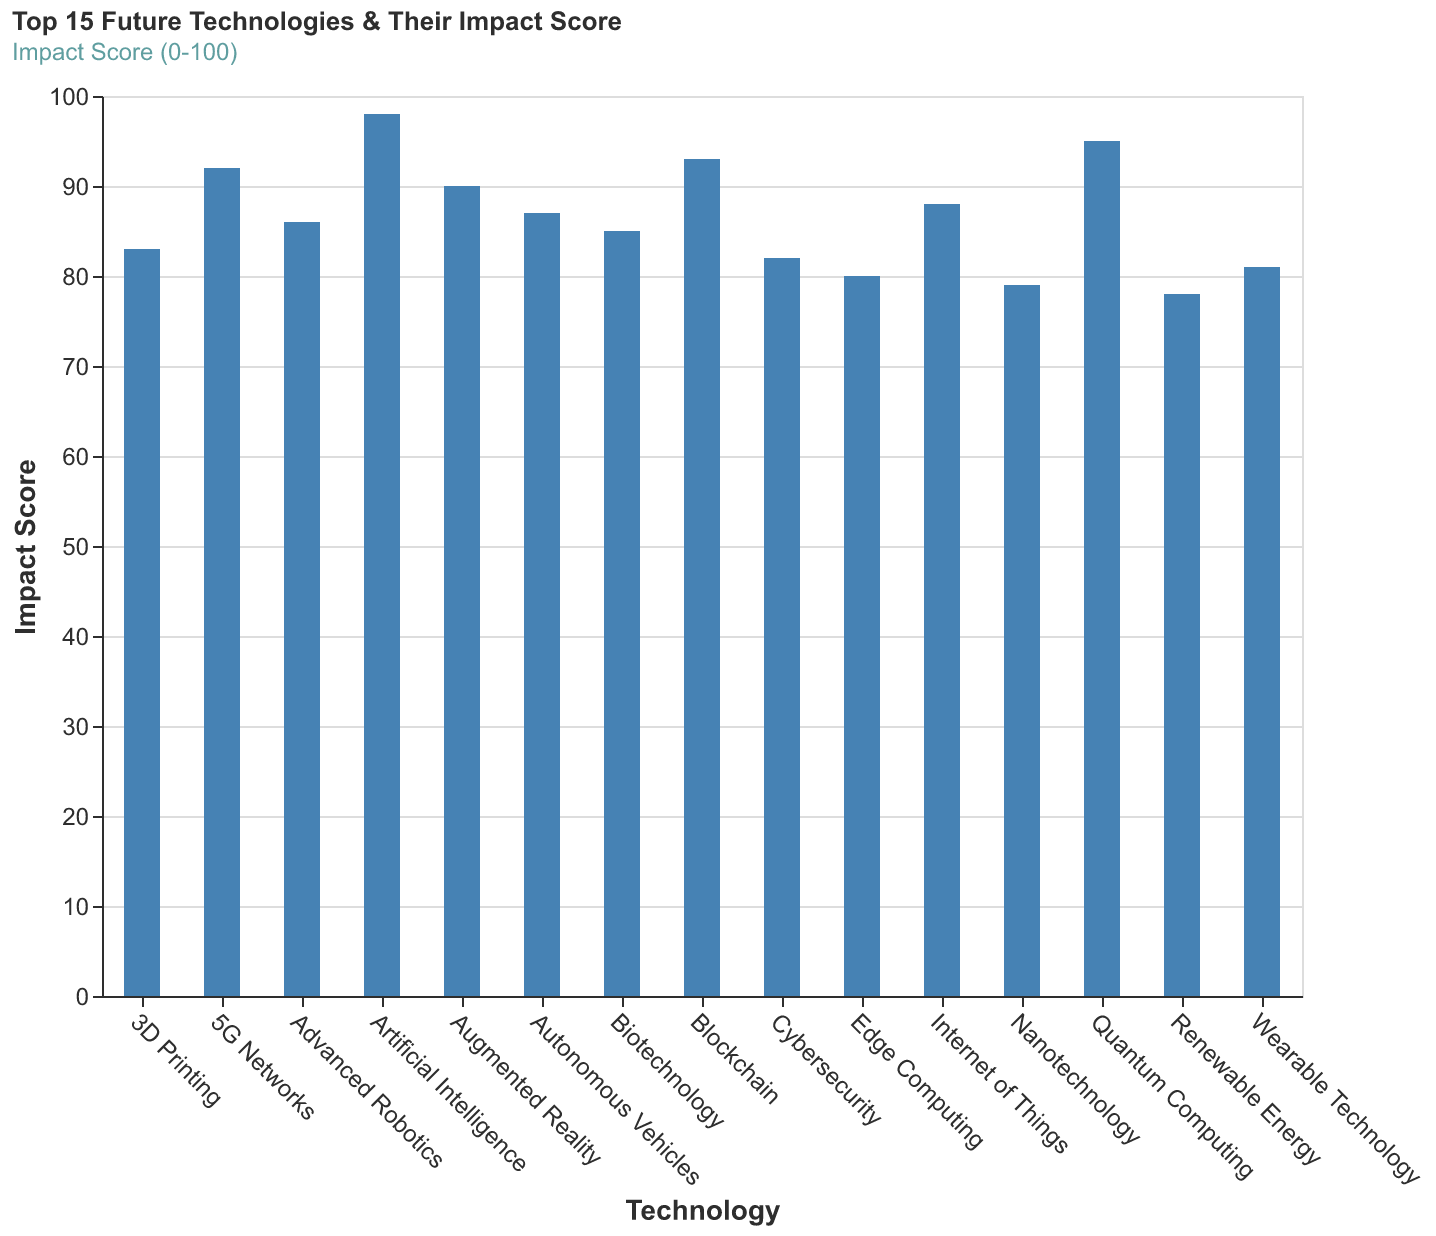

The file beside this chart, header and first rows:
Technology, Impact
Artificial Intelligence, 98
Quantum Computing, 95
Blockchain, 93
5G Networks, 92
Augmented Reality, 90
Internet of Things, 88
Autonomous Vehicles, 87
Advanced Robotics, 86
Biotechnology, 85
3D Printing, 83
Cybersecurity, 82
Wearable Technology, 81
Edge Computing, 80
Nanotechnology, 79
Renewable Energy, 78
